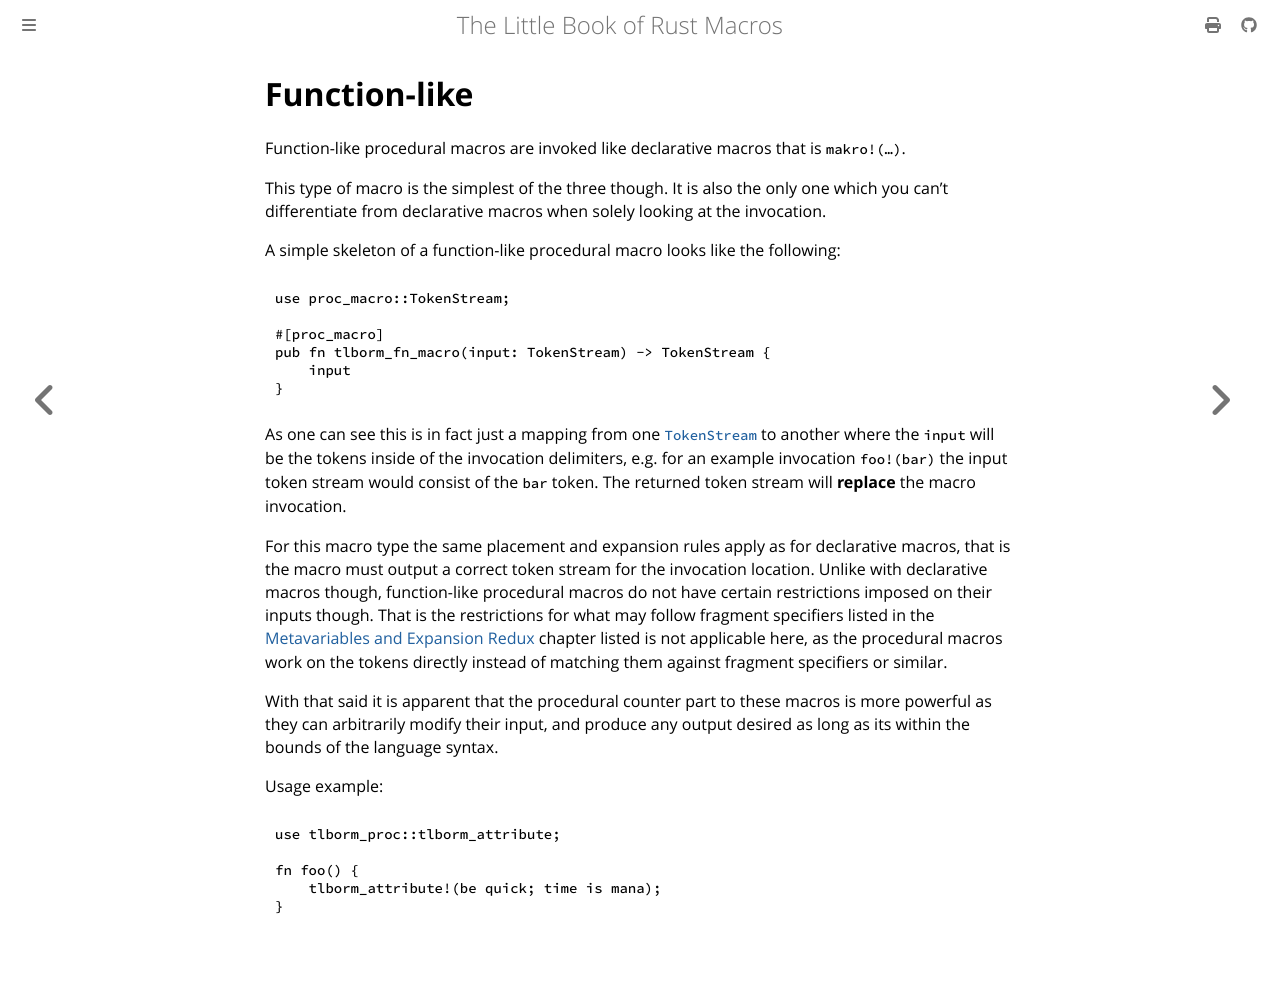

repository: Veykril/tlborm · page: proc-macros/methodical/function-like.html · generator: mdbook

# Function-like

Function-like procedural macros are invoked like declarative macros that is `makro!(…)`.

This type of macro is the simplest of the three though.
It is also the only one which you can't differentiate from declarative macros when solely looking at the invocation.

A simple skeleton of a function-like procedural macro looks like the following:
```rs
use proc_macro::TokenStream;

#[proc_macro]
pub fn tlborm_fn_macro(input: TokenStream) -> TokenStream {
    input
}
```

As one can see this is in fact just a mapping from one [`TokenStream`] to another where the `input` will be the tokens inside of the invocation delimiters, e.g. for an example invocation `foo!(bar)` the input token stream would consist of the `bar` token.
The returned token stream will **replace** the macro invocation.

For this macro type the same placement and expansion rules apply as for declarative macros, that is the macro must output a correct token stream for the invocation location.
Unlike with declarative macros though, function-like procedural macros do not have certain restrictions imposed on their inputs though.
That is the restrictions for what may follow fragment specifiers listed in the [Metavariables and Expansion Redux](../../decl-macros/minutiae/metavar-and-expansion.md) chapter listed is not applicable here, as the procedural macros work on the tokens directly instead of matching them against fragment specifiers or similar.

With that said it is apparent that the procedural counter part to these macros is more powerful as they can arbitrarily modify their input, and produce any output desired as long as its within the bounds of the language syntax.

[`TokenStream`]:https://doc.rust-lang.org/proc_macro/struct.TokenStream.html

Usage example:
```rs
use tlborm_proc::tlborm_attribute;

fn foo() {
    tlborm_attribute!(be quick; time is mana);
}
```
